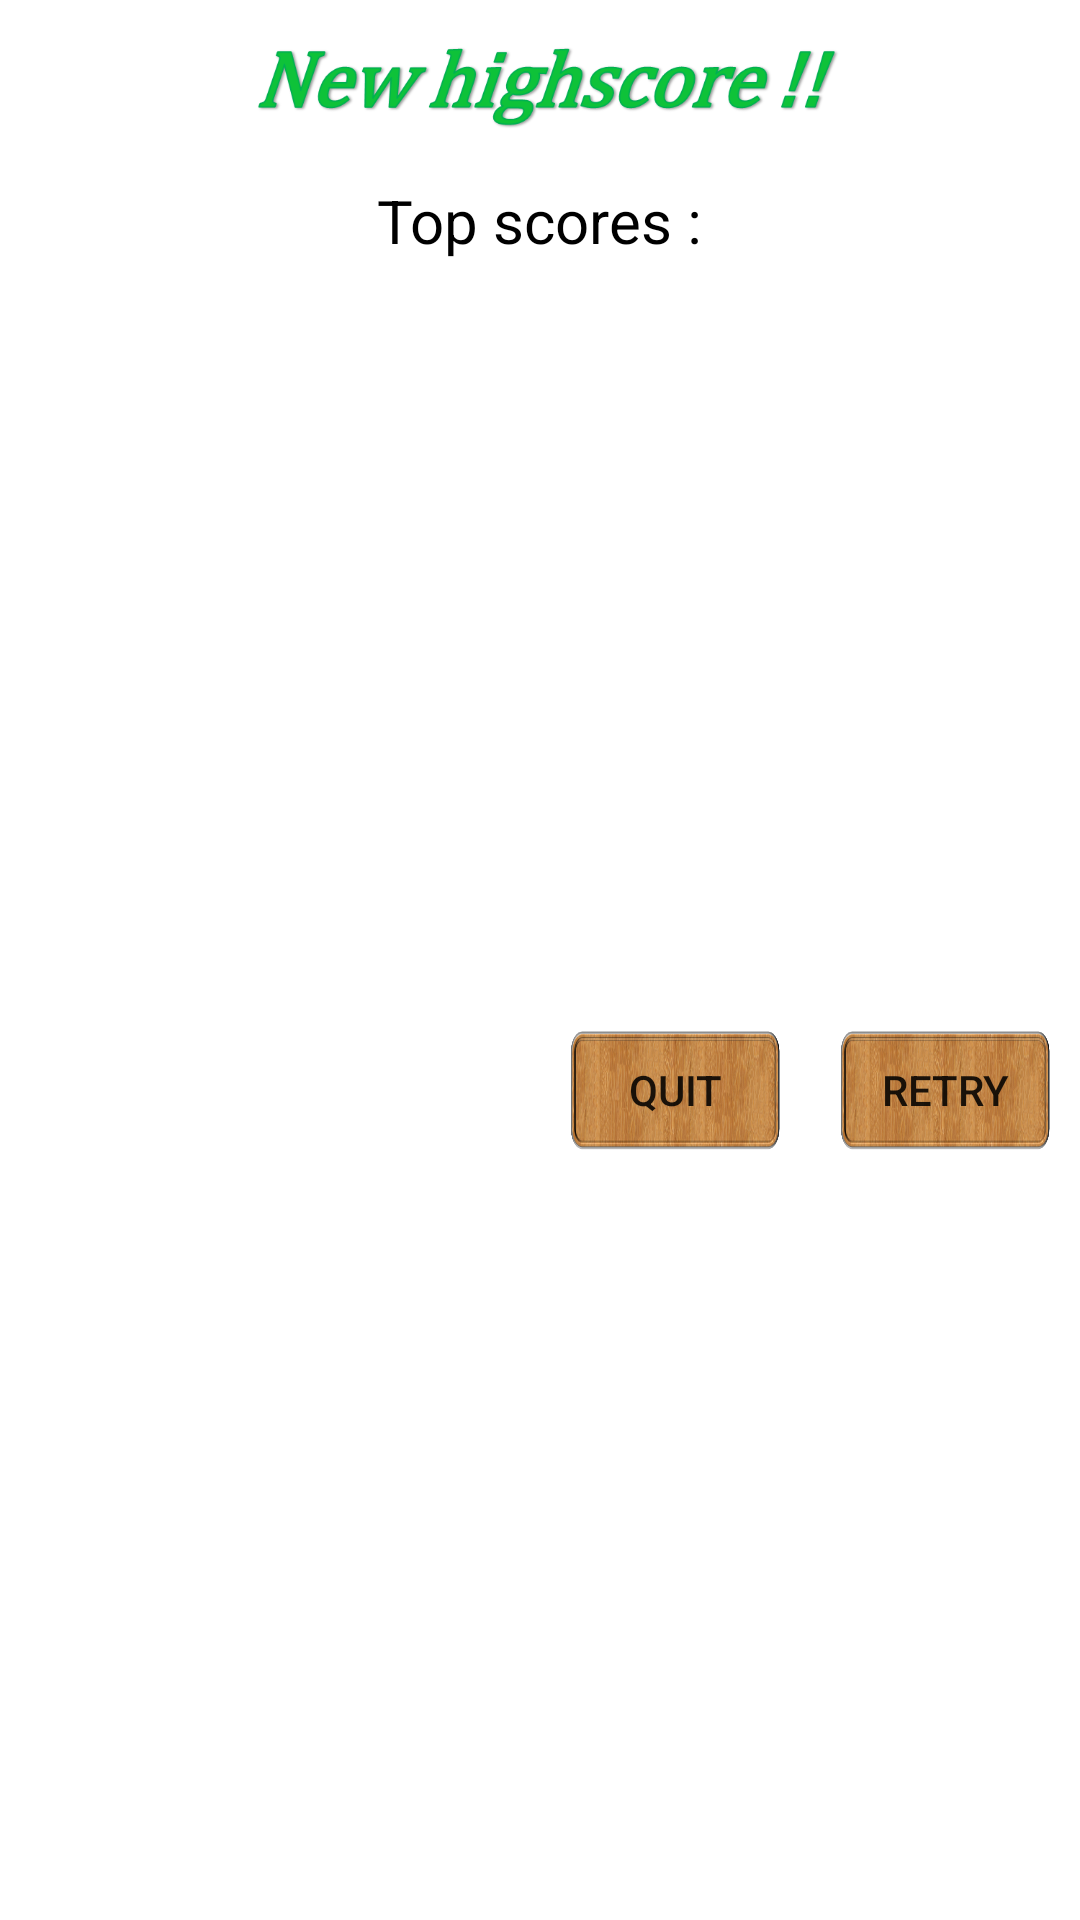

Produce the Android XML layout that renders to this screen, including the resource entries it uses.
<!-- AndroidManifest.xml: fallback theme Theme.MaterialComponents.DayNight.NoActionBar -->
<!-- res/layout/dialog_score.xml -->
<?xml version="1.0" encoding="utf-8"?>
<LinearLayout xmlns:android="http://schemas.android.com/apk/res/android"
    android:orientation="vertical" android:layout_width="match_parent"
    android:layout_height="wrap_content">

    <LinearLayout
        android:orientation="horizontal"
        android:layout_width="match_parent"
        android:layout_height="60dp"
        android:background="@drawable/wood2">

        <ImageView
            android:layout_width="wrap_content"
            android:layout_height="wrap_content"
            android:id="@+id/scoreImg"
            android:src="@drawable/new_highscore"
            android:layout_gravity="center"
            android:layout_weight="1" />
    </LinearLayout>

    <LinearLayout
        android:layout_width="match_parent"
        android:layout_height="wrap_content"
        android:orientation="vertical"
        android:layout_gravity="center"
        android:id="@+id/topScores">

        <TextView
            android:layout_width="wrap_content"
            android:layout_height="wrap_content"
            android:text="Top scores :"
            android:textColor="#ff000000"
            android:textSize="20sp"
            android:layout_gravity="center_horizontal" />

    </LinearLayout>

    <RelativeLayout
        android:orientation="horizontal"
        android:layout_width="match_parent"
        android:layout_height="match_parent">

        <Button
            android:layout_width="70dp"
            android:layout_height="40dp"
            android:text="RETRY"
            android:id="@+id/retry"
            android:layout_gravity="right"
            android:background="@drawable/level"
            android:layout_centerVertical="true"
            android:layout_alignParentRight="true"
            android:layout_alignParentEnd="true"
            android:layout_marginBottom="10dp"
            android:layout_marginRight="10dp"/>

        <Button
            android:layout_width="70dp"
            android:layout_height="40dp"
            android:text="QUIT"
            android:id="@+id/quit"
            android:layout_toLeftOf="@+id/retry"
            android:layout_toStartOf="@+id/retry"
            android:layout_marginRight="20dp"
            android:background="@drawable/level"
            android:layout_centerVertical="true" />
    </RelativeLayout>

</LinearLayout>
<!-- resources referenced by this layout -->
<resources>
  <!-- drawable level: png bitmap (drawable-xxhdpi, 268163 bytes) -->
  <!-- drawable new_highscore: png bitmap (drawable-xxhdpi, 32562 bytes) -->
</resources>
